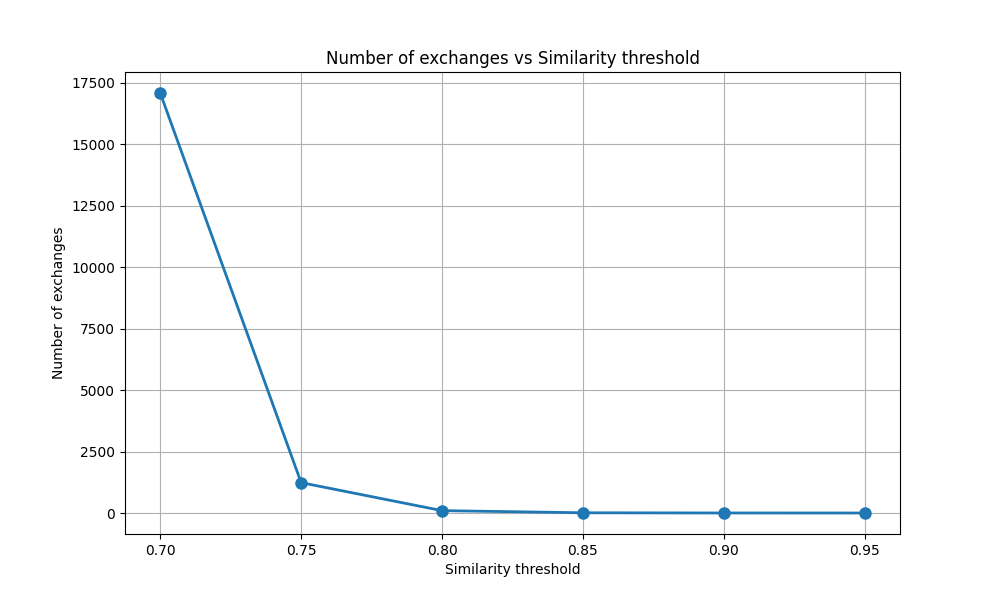

The data file committed next to this chart (first rows):
similarity_threshold, number_of_exchanges
0.7, 17075
0.75, 1236
0.8, 98
0.85, 11
0.9, 3
0.95, 2
